Run: headless pygame with SDL's dummy video driver; simulated clock (each Clock.tick advances the game by its frame time, no real sleeping); random seed 0; keys injected as events and as key.get_pressed() state; no mouse input.
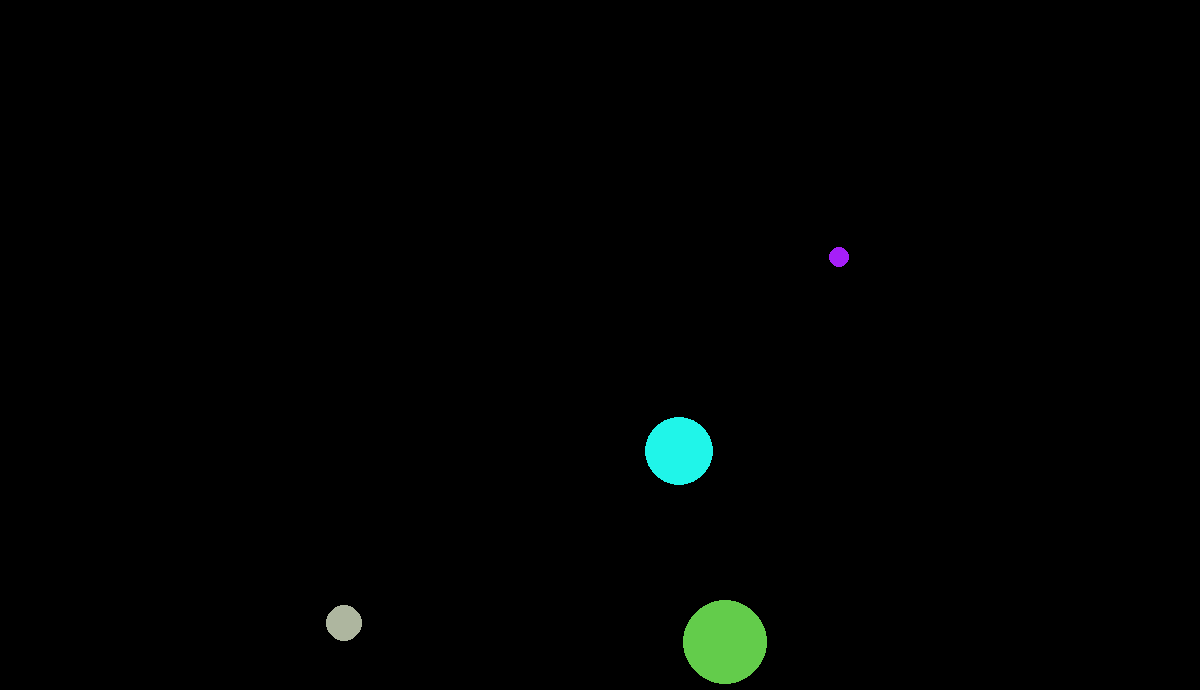
Frame 1 of 4 · flips 1–60 · no input
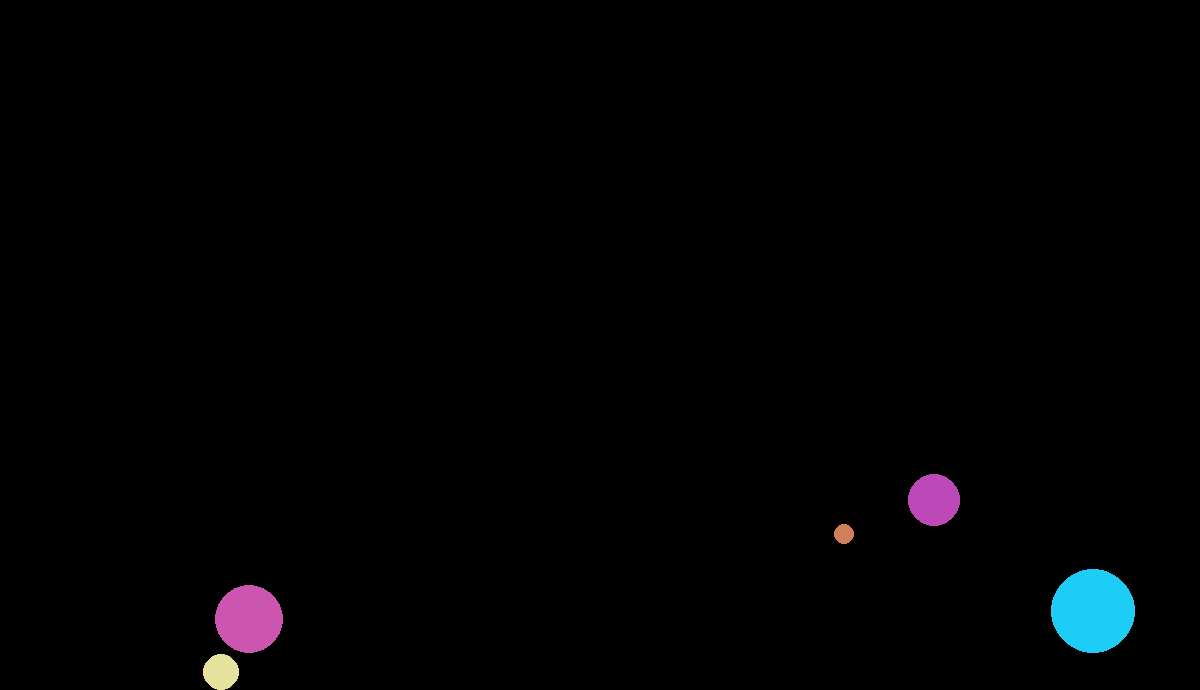
Frame 2 of 4 · flips 61–180 · tapped SPACE, RETURN · held RIGHT (→), D
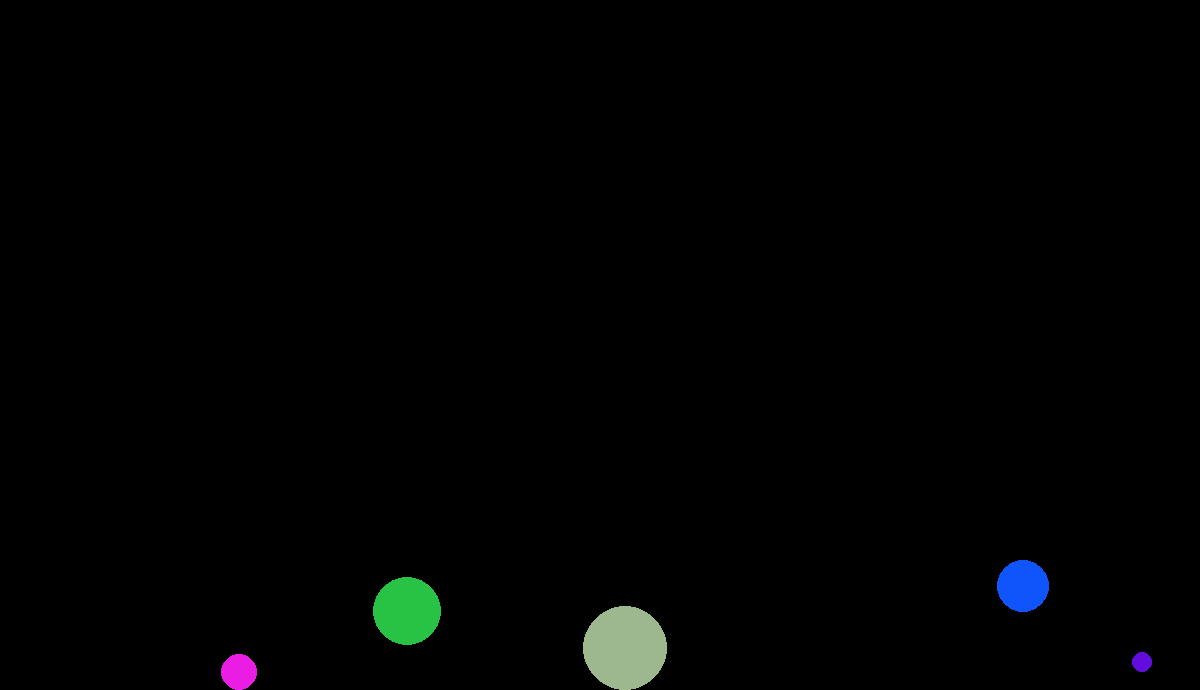
Frame 3 of 4 · flips 181–300 · held DOWN (↓), S
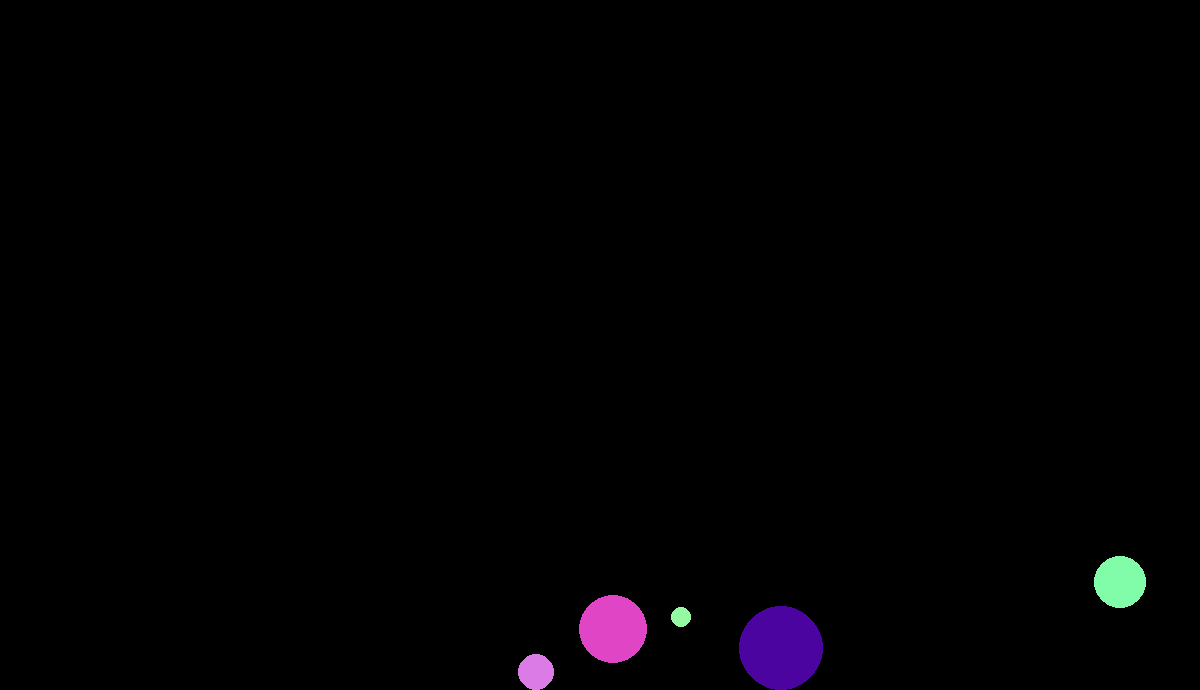
Frame 4 of 4 · flips 301–420 · held LEFT (←), A, UP (↑), W

The pygame program that drew these frames:

import pygame
import math
import random

pygame.init()
width, height = 1200, 690
display_surface = pygame.display.set_mode((width, height))
clock = pygame.time.Clock()
running = True
class Ball():
    def __init__(self, x, y, radius,vel,velx,mass):
        self.x = x
        self.y = y
        self.radius = radius
        self.vel = vel
        self.velx=velx
        self.mass=mass
        
    def move(self):
        self.vel += 0.98
        self.y += self.vel
        self.x +=self.velx
        if self.y + self.radius > height:
            self.y = height - self.radius
            self.vel = -self.vel * 0.89
        if self.x + self.radius > width:
            self.x = display_surface.get_width() - self.radius
            self.velx =- self.velx * 0.94
        if self.x - self.radius < 0:
            self.x = self.radius
            self.velx = -self.velx * 0.91
            
    def draw(self):
         pygame.draw.circle(display_surface, (random.randrange(0,255), random.randrange(0,255), random.randrange(0,255)), (int(self.x), int(self.y)), self.radius)
         
    def checkcol(self, other):
        dx = self.x - other.x
        dy = self.y - other.y
        distance = (dx ** 2 + dy ** 2) ** 0.5
        if distance < (self.radius + other.radius) and distance != 0:
    
            overlap = 0.5 * (self.radius + other.radius - distance +0.5)
            angle = math.atan2(dy, dx)
            self.x += math.cos(angle) * overlap
            self.y += math.sin(angle) * overlap
            other.x -= math.cos(angle) * overlap
            other.y -= math.sin(angle) * overlap

            nx = dx / distance
            ny = dy / distance
            tx = -ny 
            ty = nx 

            v1n = self.velx * nx + self.vel * ny
            v1t = self.velx * tx + self.vel * ty
            v2n = other.velx * nx + other.vel * ny
            v2t = other.velx * tx + other.vel * ty

            v1n_after = (v1n * (self.mass - other.mass) + 2 * other.mass * v2n) / (self.mass + other.mass)
            v2n_after = (v2n * (other.mass - self.mass) + 2 * self.mass * v1n) / (self.mass + other.mass)

            self.velx = v1n_after * nx + v1t * tx 
            self.vel = v1n_after * ny + v1t * ty 
            other.velx = v2n_after * nx + v2t * tx 
            other.vel = v2n_after * ny + v2t * ty 
        
    

ball_list=[]
for i in range(5):
    ball=Ball(800+5*i,100+i*25,10+8*i,5,2+i,1+2*i)
    ball_list.append(ball)

while running:
    for event in pygame.event.get():
        if event.type == pygame.QUIT:
            running = False
    clock.tick(60)

    display_surface.fill((0, 0, 0))
    for i, balls in enumerate(ball_list):
        balls.draw()
        balls.move()
        for j, other in enumerate(ball_list):
            if i != j:
                balls.checkcol(other)
    pygame.display.update()

pygame.quit()
